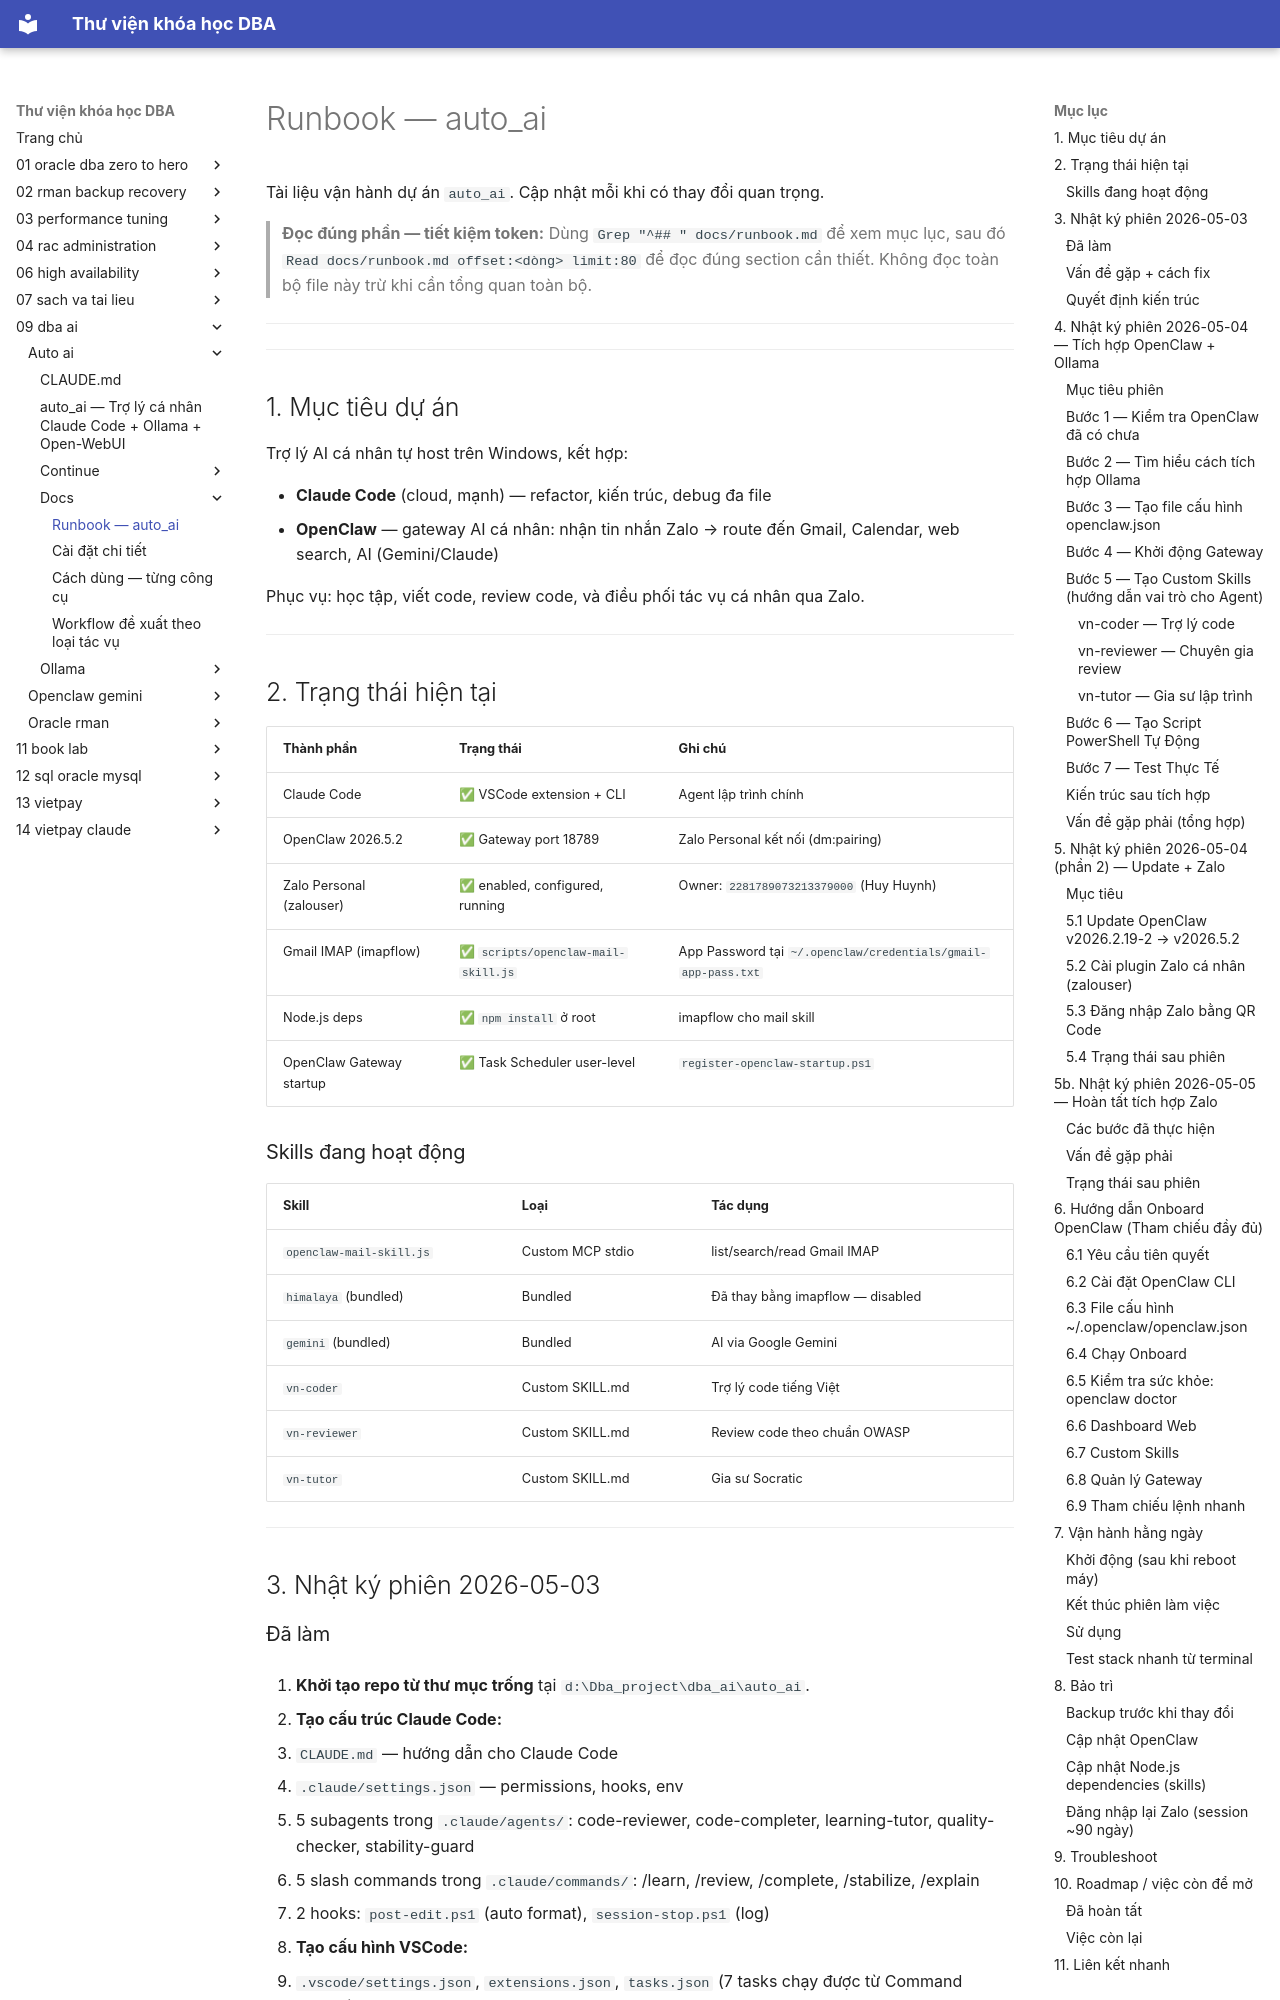

repository: quochuyag/MkDocs_local · page: 09-dba-ai/auto-ai/docs/runbook/index.html · generator: mkdocs

---
title: Runbook — auto_ai
course: 09-dba-ai
source: dba_ai/auto_ai/docs/runbook.md
---

# Runbook — auto_ai

Tài liệu vận hành dự án `auto_ai`. Cập nhật mỗi khi có thay đổi quan trọng.

> **Đọc đúng phần — tiết kiệm token:** Dùng `Grep "^## " docs/runbook.md` để xem mục lục,
> sau đó `Read docs/runbook.md offset:<dòng> limit:80` để đọc đúng section cần thiết.
> Không đọc toàn bộ file này trừ khi cần tổng quan toàn bộ.

---

<!-- TOC — cập nhật khi thêm section mới -->
<!-- 1. Mục tiêu dự án        ~  7 -->
<!-- 2. Trạng thái hiện tại   ~ 19 -->
<!-- 3. Nhật ký 2026-05-03    ~ 46 -->
<!-- 4. Nhật ký 2026-05-04    ~ 97 -->
<!-- 5. Nhật ký 2026-05-04 p2 ~369 -->
<!-- 5b. Nhật ký 2026-05-05  ~389 -->
<!-- 6. Onboard OpenClaw      ~519 -->
<!-- 7. Vận hành hằng ngày    ~780 -->
<!-- 8. Bảo trì               ~817 -->
<!-- 9. Troubleshoot          ~880 -->
<!-- 10. Roadmap              ~892 -->
<!-- 11. Liên kết nhanh       ~920 -->

---

## 1. Mục tiêu dự án

Trợ lý AI cá nhân tự host trên Windows, kết hợp:

- **Claude Code** (cloud, mạnh) — refactor, kiến trúc, debug đa file
- **OpenClaw** — gateway AI cá nhân: nhận tin nhắn Zalo → route đến Gmail, Calendar, web search, AI (Gemini/Claude)

Phục vụ: học tập, viết code, review code, và điều phối tác vụ cá nhân qua Zalo.

---

## 2. Trạng thái hiện tại

| Thành phần | Trạng thái | Ghi chú |
|------------|-----------|---------|
| Claude Code | ✅ VSCode extension + CLI | Agent lập trình chính |
| OpenClaw 2026.5.2 | ✅ Gateway port 18789 | Zalo Personal kết nối (dm:pairing) |
| Zalo Personal (zalouser) | ✅ enabled, configured, running | Owner: `2281789073213379000` (Huy Huynh) |
| Gmail IMAP (imapflow) | ✅ `scripts/openclaw-mail-skill.js` | App Password tại `~/.openclaw/credentials/gmail-app-pass.txt` |
| Node.js deps | ✅ `npm install` ở root | imapflow cho mail skill |
| OpenClaw Gateway startup | ✅ Task Scheduler user-level | `register-openclaw-startup.ps1` |

### Skills đang hoạt động

| Skill | Loại | Tác dụng |
|-------|------|---------|
| `openclaw-mail-skill.js` | Custom MCP stdio | list/search/read Gmail IMAP |
| `himalaya` (bundled) | Bundled | Đã thay bằng imapflow — disabled |
| `gemini` (bundled) | Bundled | AI via Google Gemini |
| `vn-coder` | Custom SKILL.md | Trợ lý code tiếng Việt |
| `vn-reviewer` | Custom SKILL.md | Review code theo chuẩn OWASP |
| `vn-tutor` | Custom SKILL.md | Gia sư Socratic |

---

## 3. Nhật ký phiên 2026-05-03
